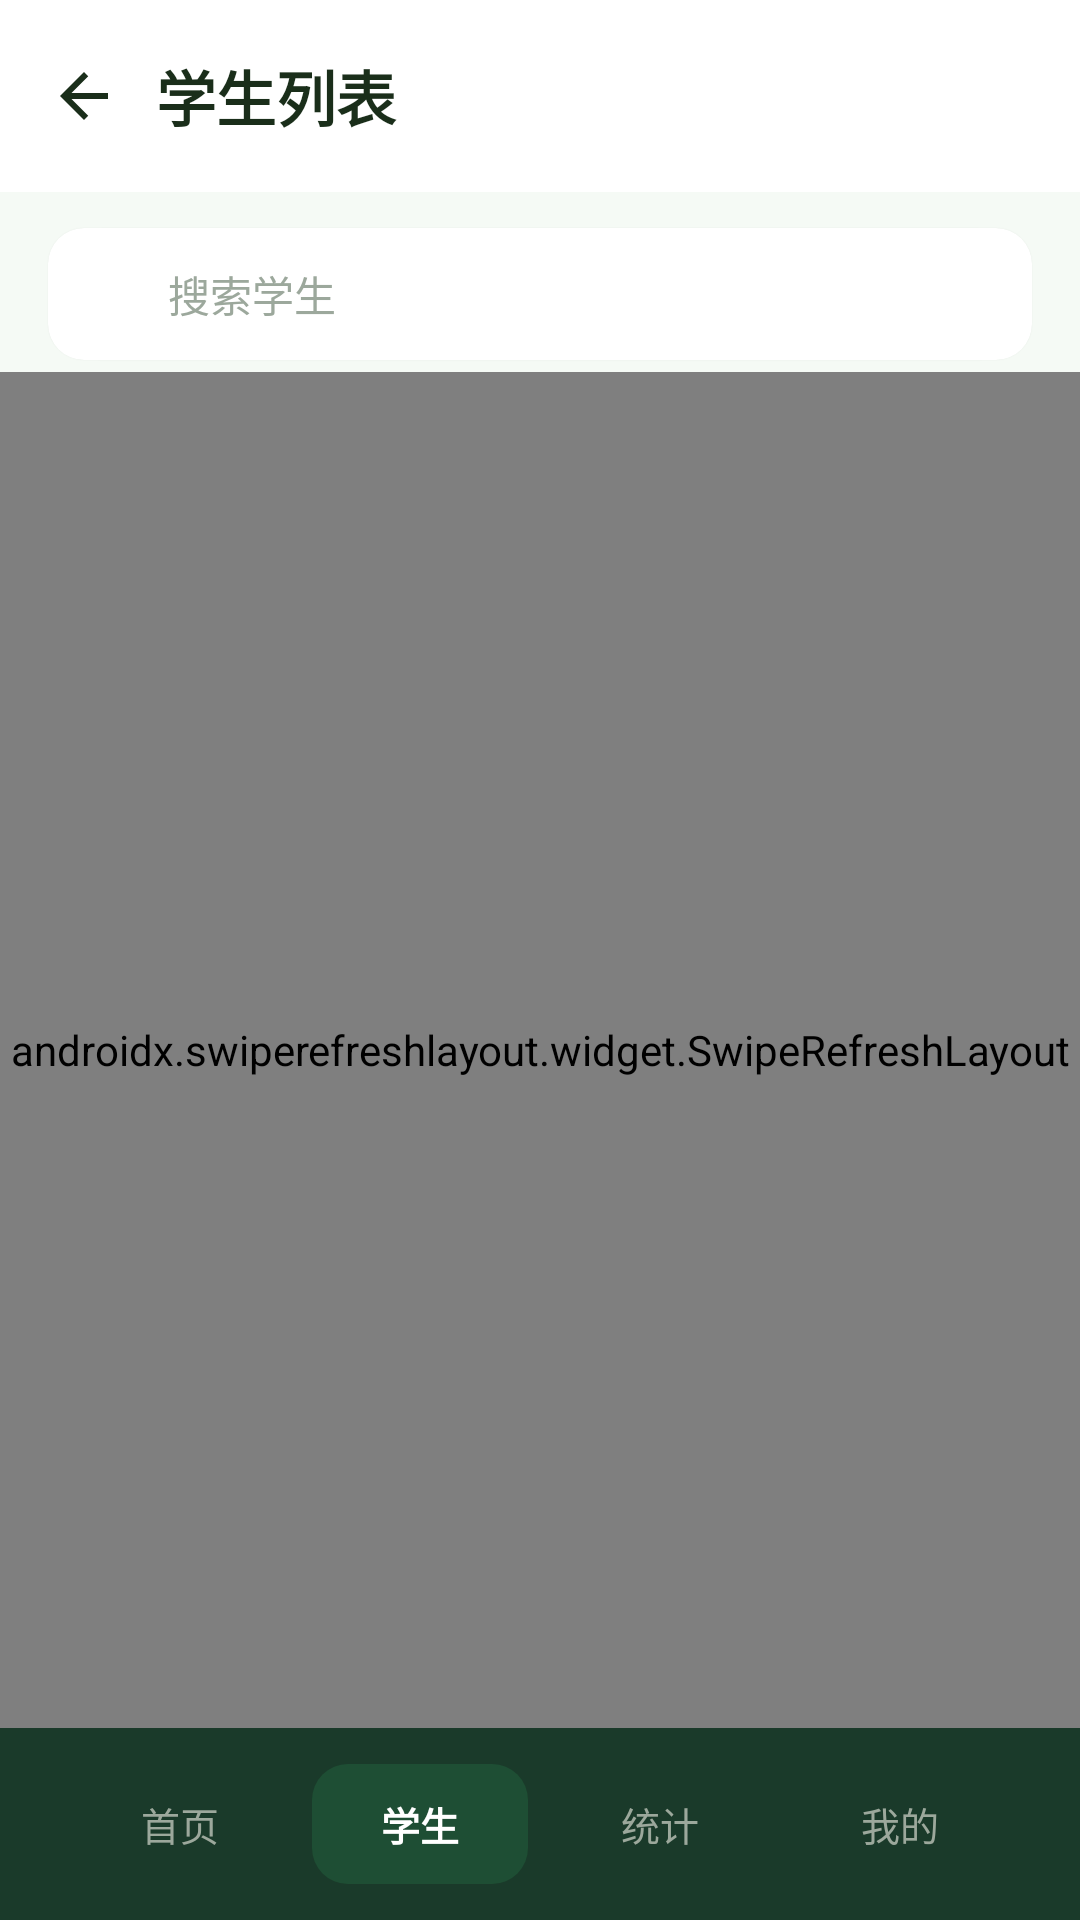

Produce the Android XML layout that renders to this screen, including the resource entries it uses.
<!-- AndroidManifest.xml: activity theme Theme.FitnessManagement.NoActionBar -->
<!-- res/layout/activity_student_list.xml -->
<?xml version="1.0" encoding="utf-8"?>
<LinearLayout xmlns:android="http://schemas.android.com/apk/res/android"
    xmlns:app="http://schemas.android.com/apk/res-auto"
    android:layout_width="match_parent"
    android:layout_height="match_parent"
    android:background="@color/bg_main"
    android:orientation="vertical">

    
    <com.google.android.material.appbar.AppBarLayout
        android:layout_width="match_parent"
        android:layout_height="wrap_content"
        android:background="@color/white"
        app:elevation="0dp">

        <LinearLayout
            android:layout_width="match_parent"
            android:layout_height="?attr/actionBarSize"
            android:gravity="center_vertical"
            android:orientation="horizontal"
            android:paddingHorizontal="16dp">

            <ImageView
                android:id="@+id/btn_back"
                android:layout_width="24dp"
                android:layout_height="24dp"
                android:contentDescription="返回"
                android:src="@drawable/ic_arrow_back"
                app:tint="@color/text_primary" />

            <TextView
                android:layout_width="0dp"
                android:layout_height="wrap_content"
                android:layout_marginStart="12dp"
                android:layout_weight="1"
                android:text="学生列表"
                android:textColor="@color/text_primary"
                android:textSize="20sp"
                android:textStyle="bold" />
        </LinearLayout>
    </com.google.android.material.appbar.AppBarLayout>

    
    <androidx.cardview.widget.CardView
        android:layout_width="match_parent"
        android:layout_height="wrap_content"
        android:layout_marginHorizontal="16dp"
        android:layout_marginTop="12dp"
        android:layout_marginBottom="4dp"
        app:cardCornerRadius="12dp"
        app:cardElevation="1dp">

        <LinearLayout
            android:layout_width="match_parent"
            android:layout_height="44dp"
            android:gravity="center_vertical"
            android:orientation="horizontal"
            android:paddingHorizontal="12dp">

            <ImageView
                android:layout_width="20dp"
                android:layout_height="20dp"
                android:contentDescription="搜索"
                android:src="@drawable/ic_search"
                app:tint="@color/text_hint" />

            <EditText
                android:id="@+id/et_search"
                android:layout_width="0dp"
                android:layout_height="match_parent"
                android:layout_marginStart="8dp"
                android:layout_weight="1"
                android:background="@null"
                android:hint="搜索学生"
                android:imeOptions="actionSearch"
                android:inputType="text"
                android:maxLines="1"
                android:textColor="@color/text_primary"
                android:textColorHint="@color/text_hint"
                android:textSize="14sp" />
        </LinearLayout>
    </androidx.cardview.widget.CardView>

    
    <androidx.swiperefreshlayout.widget.SwipeRefreshLayout
        android:id="@+id/swipe_refresh"
        android:layout_width="match_parent"
        android:layout_height="0dp"
        android:layout_weight="1">

        <androidx.recyclerview.widget.RecyclerView
            android:id="@+id/rv_students"
            android:layout_width="match_parent"
            android:layout_height="match_parent"
            android:clipToPadding="false"
            android:paddingTop="8dp"
            android:paddingBottom="80dp" />
    </androidx.swiperefreshlayout.widget.SwipeRefreshLayout>

    
    <LinearLayout
        android:layout_width="match_parent"
        android:layout_height="64dp"
        android:background="@color/dark_nav"
        android:gravity="center"
        android:orientation="horizontal"
        android:paddingHorizontal="20dp">

        <TextView
            android:id="@+id/navHome"
            android:layout_width="0dp"
            android:layout_height="40dp"
            android:layout_marginHorizontal="4dp"
            android:layout_weight="1"
            android:gravity="center"
            android:text="首页"
            android:textColor="@color/text_hint"
            android:textSize="13sp" />

        <TextView
            android:id="@+id/navStudents"
            android:layout_width="0dp"
            android:layout_height="40dp"
            android:layout_marginHorizontal="4dp"
            android:layout_weight="1"
            android:gravity="center"
            android:text="学生"
            android:textColor="@color/white"
            android:textSize="13sp"
            android:textStyle="bold"
            android:background="@drawable/nav_active_bg" />

        <TextView
            android:id="@+id/navStatistics"
            android:layout_width="0dp"
            android:layout_height="40dp"
            android:layout_marginHorizontal="4dp"
            android:layout_weight="1"
            android:gravity="center"
            android:text="统计"
            android:textColor="@color/text_hint"
            android:textSize="13sp" />

        <TextView
            android:id="@+id/navProfile"
            android:layout_width="0dp"
            android:layout_height="40dp"
            android:layout_marginHorizontal="4dp"
            android:layout_weight="1"
            android:gravity="center"
            android:text="我的"
            android:textColor="@color/text_hint"
            android:textSize="13sp" />
    </LinearLayout>

</LinearLayout>
<!-- resources referenced by this layout -->
<resources>
  <color name="bg_main">#F5FAF5</color>
  <color name="dark_nav">#1A3A2A</color>
  <color name="text_hint">#9CA89C</color>
  <color name="text_primary">#1A2E1A</color>
  <color name="white">#FFFFFF</color>
  <!-- drawable ic_arrow_back (drawable) -->
  <?xml version="1.0" encoding="utf-8"?>
  <vector xmlns:android="http://schemas.android.com/apk/res/android"
      android:width="24dp"
      android:height="24dp"
      android:viewportWidth="24"
      android:viewportHeight="24">
      <path
          android:fillColor="#0A1628"
          android:pathData="M20,11H7.83l5.59,-5.59L12,4l-8,8 8,8 1.41,-1.41L7.83,13H20v-2z" />
  </vector>
  <!-- drawable nav_active_bg (drawable) -->
  <?xml version="1.0" encoding="utf-8"?>
  <shape xmlns:android="http://schemas.android.com/apk/res/android"
      android:shape="rectangle">
      <solid android:color="#332E9E5A" />
      <corners android:radius="12dp" />
  </shape>
  <style name="Theme.FitnessManagement.NoActionBar" parent="Theme.FitnessManagement">
          <item name="windowActionBar">false</item>
          <item name="windowNoTitle">true</item>
      </style>
  <style name="Theme.FitnessManagement" parent="Theme.Material3.DayNight.NoActionBar">
          <item name="colorPrimary">@color/brand_blue</item>
          <item name="colorOnPrimary">@color/white</item>
          <item name="colorPrimaryContainer">@color/brand_blue_light</item>
          <item name="colorSecondary">@color/success_green</item>
          <item name="colorOnSecondary">@color/white</item>
          <item name="colorError">@color/danger_red</item>
          <item name="android:colorBackground">@color/bg_main</item>
          <item name="colorSurface">@color/bg_card</item>
          <item name="colorOnSurface">@color/text_primary</item>
          <item name="android:statusBarColor">@color/white</item>
          <item name="android:windowLightStatusBar">true</item>
      </style>
  <color name="brand_blue">#2E9E5A</color>
  <color name="brand_blue_light">#ECFDF5</color>
  <color name="success_green">#10B981</color>
  <color name="danger_red">#EF4444</color>
  <color name="bg_card">#FFFFFF</color>
</resources>
